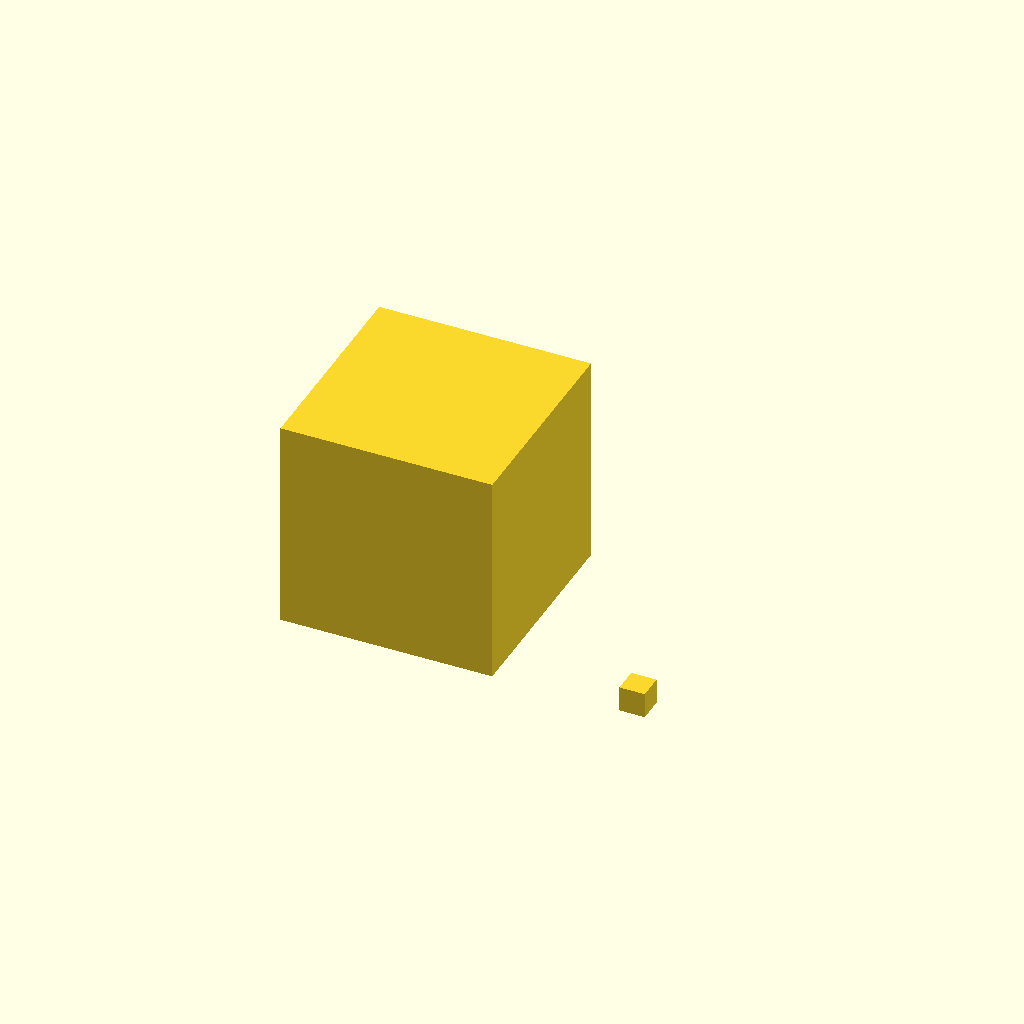
Cell 1: the model at its default parameters.
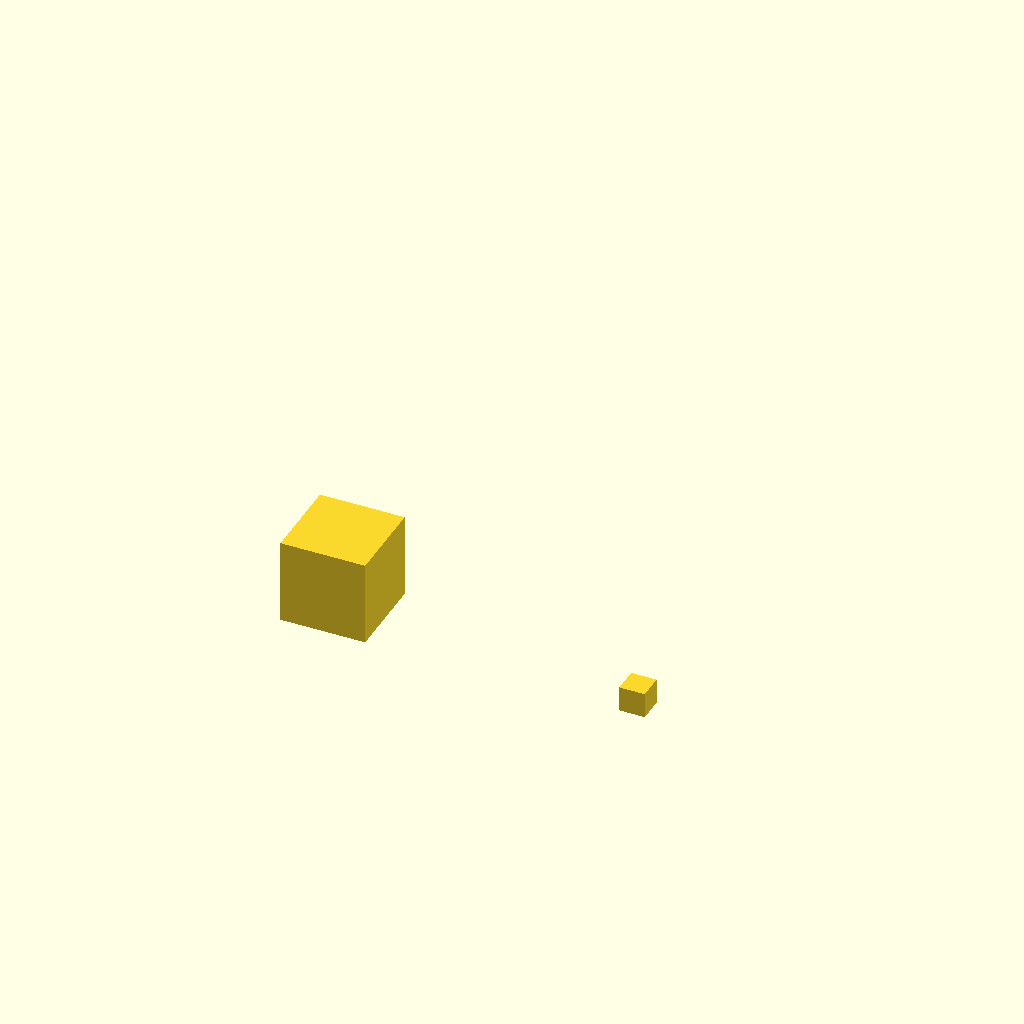
Cell 2: w = 20 (everything else at default).
One fixed orthographic camera (rotation 55°, 0°, 25°; colour scheme Cornfield) for every cell.
The OpenSCAD source (tools/scad_oracle/corpus/variables_last_assignment_wins.scad):
// Scope semantics: the LAST assignment in a scope governs the WHOLE scope,
// including the lines textually above it. The corpus had no case on this at all.
//
// WHAT IT WOULD CATCH. OpenSCAD is not imperative. `scad.ts` used to execute
// assignments in the same top-to-bottom sweep as the geometry, so the first
// assignment governed every line above the second one: the first three lines
// below were a **10 mm cube here and a 50 mm cube in OpenSCAD** — a dimension
// that appears nowhere in the file the user is reading, with no diagnostic.
//
// ⚠ AND IT IS NOT "EVALUATE THE LAST ONE", WHICH IS THE HALF A REWRITE GETS
// WRONG. The name keeps the POSITION of its FIRST assignment and takes the
// EXPRESSION of its LAST, and everything is then evaluated once in that order.
// So `a = 1; b = a + 1; a = 5;` gives `b == 6`, not 2 and not undef. The second
// solid is that probe: a rule that merely moved `a` to the bottom of the scope
// would give `b == undef` and draw nothing.
//
// WHY IT WAS CHOSEN. Every variable case in the corpus (`variables`,
// `variables_expr`, `variables_function_def`) assigns each name exactly once, so
// the entire re-assignment rule — which is the one that decides what a
// dimension MEANS — was unexercised. OpenSCAD warns about both overwrites and
// this file expects those warnings; they are not errors and change no geometry.
//
// Decidability: the 50 mm cube sits at the origin and the 6 mm cube at x = 80,
// so the two bounding boxes cannot touch.
//
// PLANTED AND WATCHED RED (throwaway copy, openscad 2026.08.07):
//   · the FIRST assignment's expression kept instead of the last -> DIVERGES
w = 10;
module part() { cube([w, w, w]); }
part();
w = 50;

a = 1;
b = a + 1;
a = 5;
translate([80, 0, 0]) cube([b, b, b]);
Customizer parameters (derived from the source; name, type, default, range or options):
w: number, default 10
